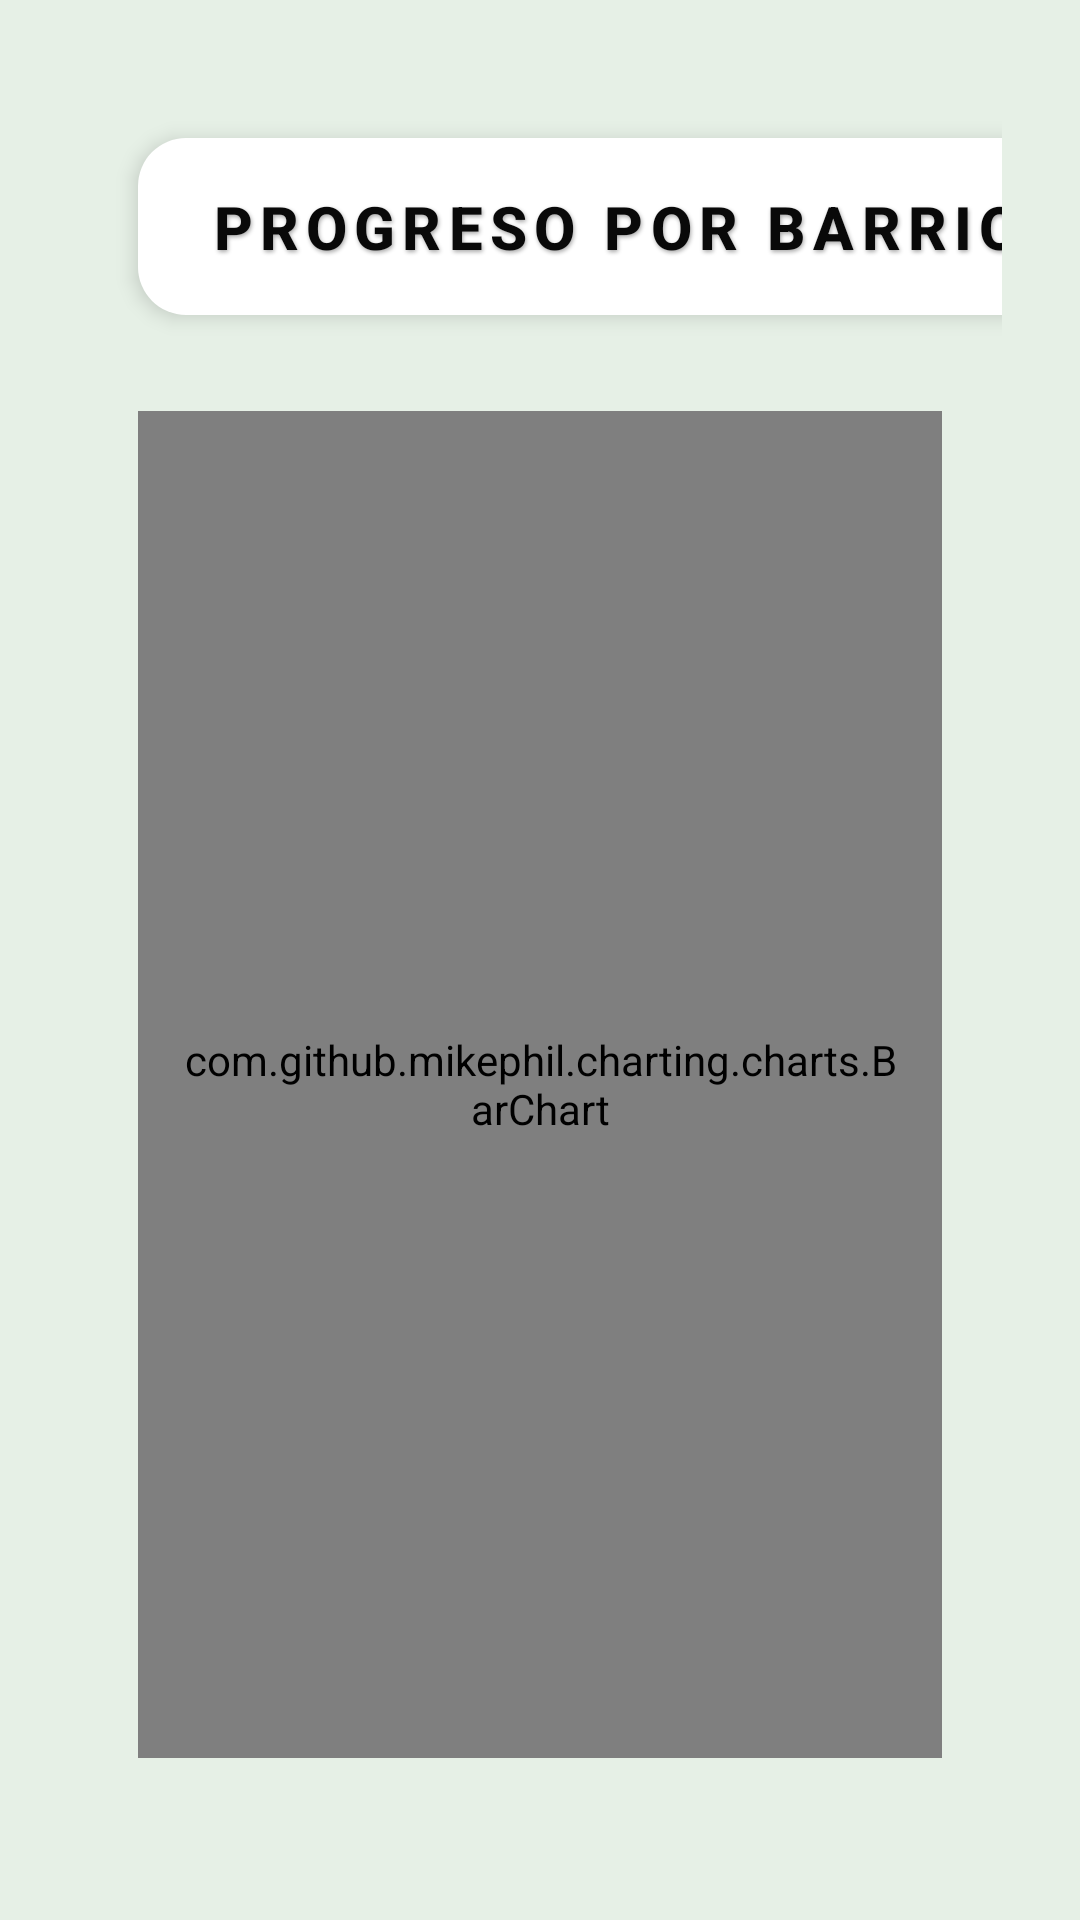

Layout XML and referenced resources for this Android screen:
<!-- AndroidManifest.xml: application theme Theme.App_practicas_m5a -->
<!-- res/layout/activity_mostrar_grafico.xml -->
<?xml version="1.0" encoding="utf-8"?>
<LinearLayout xmlns:android="http://schemas.android.com/apk/res/android"
    android:id="@+id/layoutGrafico"
    android:layout_width="match_parent"
    android:layout_height="match_parent"
    android:background="#E6F0E6"
    android:orientation="vertical"
    android:padding="24dp">

    
    <LinearLayout
        android:layout_width="match_parent"
        android:layout_height="match_parent"
        android:layout_gravity="center"
        android:layout_marginStart="2dp"
        android:layout_marginTop="2dp"
        android:layout_marginEnd="2dp"
        android:layout_marginBottom="2dp"
        android:layout_weight="1"
        android:background="@drawable/image_placeholder"
        android:backgroundTint="#FFFFFF"
        android:clipChildren="false"
        android:clipToPadding="false"
        android:elevation="8dp"
        android:orientation="vertical"
        android:padding="20dp"
        android:radius="16dp"
        android:shape="rectangle">

        <LinearLayout
            android:layout_width="319dp"
            android:layout_height="wrap_content"
            android:layout_marginBottom="24dp"
            android:background="@drawable/bg_card_rounded"
            android:elevation="4dp"
            android:gravity="center"
            android:orientation="horizontal"
            android:padding="16dp">

            <TextView
                android:id="@+id/tvTituloActividadesAdmin"
                android:layout_width="wrap_content"
                android:layout_height="wrap_content"
                android:fontFamily="sans-serif-medium"
                android:letterSpacing="0.12"
                android:shadowColor="#55000000"
                android:shadowDx="1"
                android:shadowDy="2"
                android:shadowRadius="3"
                android:text="PROGRESO POR BARRIO"
                android:textAlignment="center"
                android:textColor="#090909"
                android:textSize="20sp"
                android:textStyle="bold" />
        </LinearLayout>

        
        <com.github.mikephil.charting.charts.BarChart
            android:id="@+id/barChart"
            android:layout_width="match_parent"
            android:layout_height="0dp"
            android:layout_marginTop="8dp"
            android:layout_marginBottom="8dp"
            android:layout_weight="1"
            android:background="@drawable/image_placeholder"
            android:clipToOutline="true"
            android:padding="12dp"
            android:radius="12dp" />
    </LinearLayout>
</LinearLayout>
<!-- resources referenced by this layout -->
<resources>
  <!-- drawable bg_card_rounded (drawable) -->
  <shape xmlns:android="http://schemas.android.com/apk/res/android"
      android:shape="rectangle">
      <solid android:color="#FFFFFF" />
      <corners android:radius="16dp" />
      
  </shape>
  <style name="Theme.App_practicas_m5a" parent="Theme.AppCompat.Light.NoActionBar">
          <item name="colorPrimary">#6200EE</item>
          <item name="colorPrimaryDark">#3700B3</item>
          <item name="colorAccent">#03DAC5</item>
      </style>
</resources>
